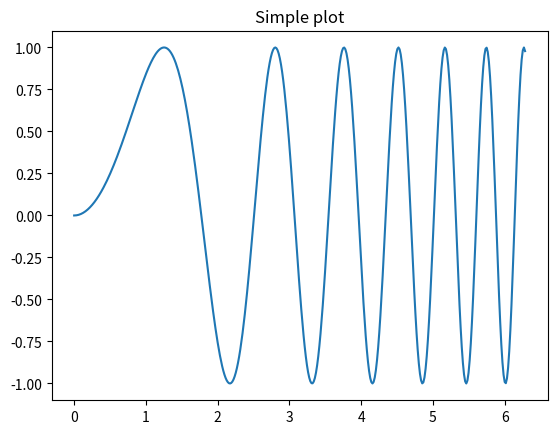
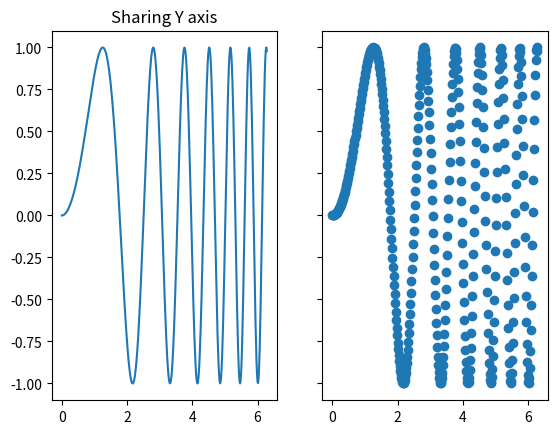
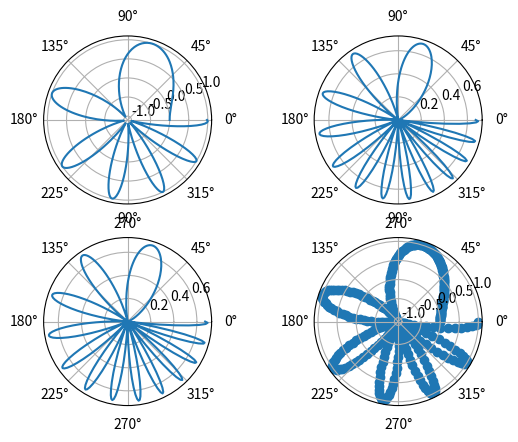
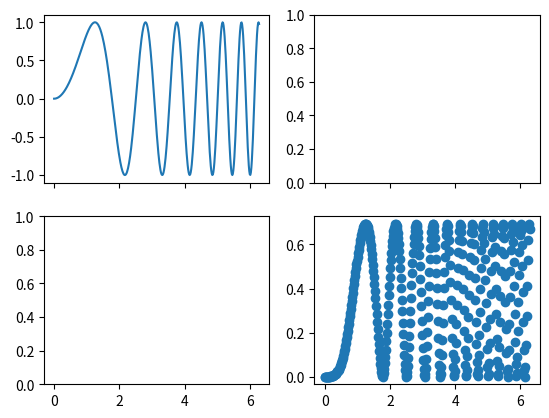

Write the Python code that produced these figures, in order.
import matplotlib.pyplot as plt
import numpy as np

# First create some toy data:
x = np.linspace(0, 2*np.pi, 400)
y = np.sin(x**2)

# Creates just a figure and only one subplot
fig, ax = plt.subplots()
ax.plot(x, y)
ax.set_title('Simple plot')

# Creates two subplots and unpacks the output array immediately
f, (ax1, ax2) = plt.subplots(1, 2, sharey=True)
ax1.plot(x, y)
ax1.set_title('Sharing Y axis')
ax2.scatter(x, y)

# Creates four polar axes, and accesses them through the returned array
fig, axes = plt.subplots(2, 2, subplot_kw=dict(polar=True))
axes[0, 0].plot(x, y)
axes[0, 1].plot(x, np.log(1 + y * y))
axes[1, 0].plot(x, np.log(1 + y * y))
axes[1, 1].scatter(x, y)

# Share a X axis with each column of subplots
fig, axes = plt.subplots(2, 2, sharex='col')
axes[0, 0].plot(x, y)
# axes[1, 0].plot(x, np.log(1 + y * y))
# axes[0, 1].scatter(x, y)
axes[1, 1].scatter(x, np.log(1 + y * y))

# Share a Y axis with each row of subplots
# plt.subplots(2, 2, sharey='row')

# Share both X and Y axes with all subplots
# plt.subplots(2, 2, sharex='all', sharey='all')

# Note that this is the same as
# plt.subplots(2, 2, sharex=True, sharey=True)

# Creates figure number 10 with a single subplot
# and clears it if it already exists.
# fig, ax=plt.subplots(num=10, clear=True)

plt.show()